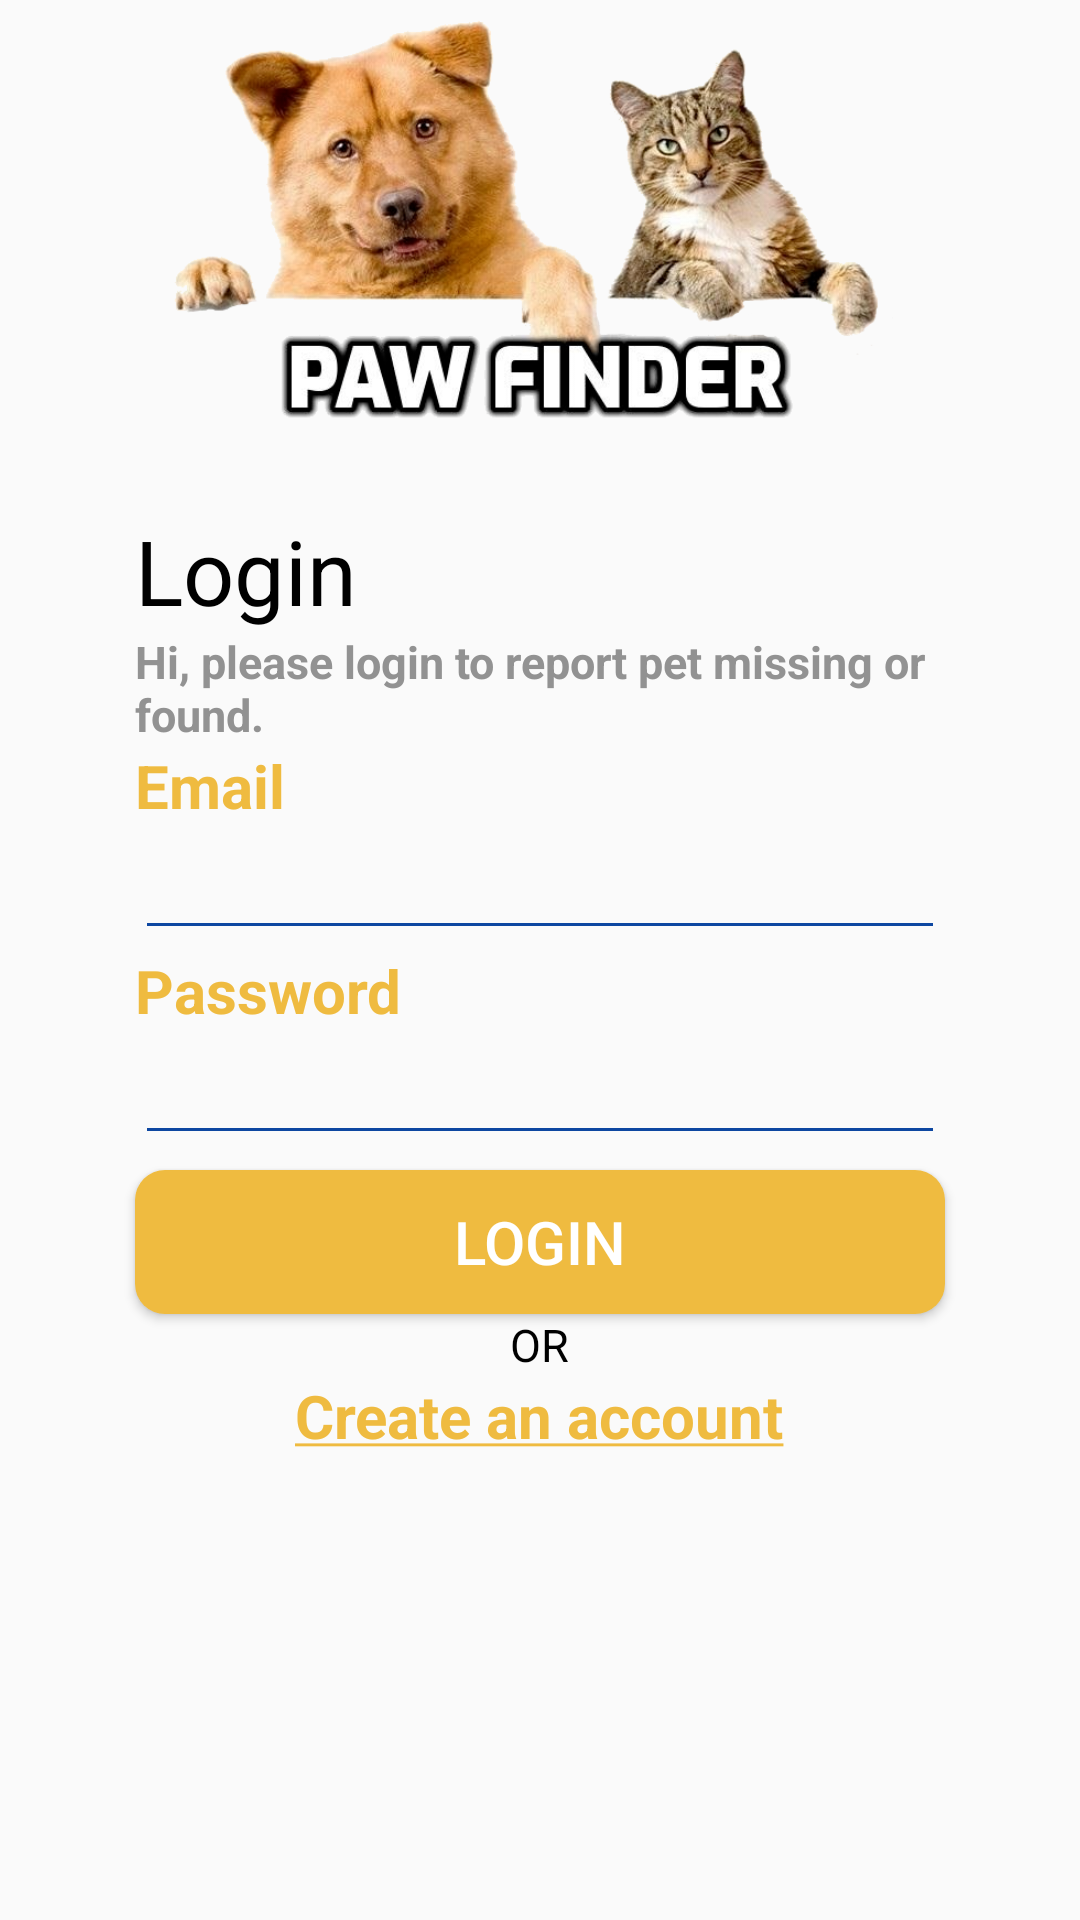

Android layout source for this screen:
<!-- AndroidManifest.xml: application theme AppTheme -->
<!-- res/layout/activity_login.xml -->
<?xml version="1.0" encoding="utf-8"?>
<RelativeLayout   xmlns:android="http://schemas.android.com/apk/res/android"
    xmlns:app="http://schemas.android.com/apk/res-auto"
    xmlns:tools="http://schemas.android.com/tools"
    android:layout_width="match_parent"
    android:layout_height="match_parent"
    tools:context=".activity.LoginActivity">

        <ImageView
            android:id="@+id/l_image_view"
            android:layout_width="270dp"
            android:layout_height="170dp"
            android:layout_centerHorizontal="true"
            android:src="@drawable/logo" />

        <TextView
            android:id="@+id/l_login_label"
            android:layout_width="0dp"
            android:layout_height="wrap_content"
            android:text="@string/btn_login"
            android:textSize="30dp"
            android:textColor="@color/black"
            android:layout_below="@id/l_image_view"
            android:layout_alignRight="@id/l_image_view"
            android:layout_alignLeft="@id/l_image_view"/>

        <TextView
            android:id="@+id/l_message_text"
            android:layout_width="0dp"
            android:layout_height="wrap_content"
            android:layout_gravity="center"
            android:text="@string/message_label"
            android:textSize="15dp"
            android:textStyle="bold"
            android:textColor="@color/colorGrey"
            android:layout_below="@id/l_login_label"
            android:layout_alignRight="@id/l_image_view"
            android:layout_alignLeft="@id/l_image_view"/>

        <TextView
            android:id="@+id/l_email_label"
            android:layout_width="0dp"
            android:layout_height="wrap_content"
            android:text="@string/email"
            android:textSize="20dp"
            android:textStyle="bold"
            android:textColor="@color/yellow"
            android:layout_below="@id/l_message_text"
            android:layout_alignRight="@id/l_image_view"
            android:layout_alignLeft="@id/l_image_view"/>

        <EditText
            android:id="@+id/l_edit_email"
            android:layout_width="0dp"
            android:layout_height="wrap_content"
            android:inputType="textWebEmailAddress"
            android:layout_below="@id/l_email_label"
            android:layout_alignRight="@id/l_image_view"
            android:layout_alignLeft="@id/l_image_view"/>

        <TextView
            android:id="@+id/l_password_label"
            android:layout_width="0dp"
            android:layout_height="wrap_content"
            android:text="@string/password"
            android:textColor="@color/yellow"
            android:textSize="20dp"
            android:textStyle="bold"
            android:layout_below="@id/l_edit_email"
            android:layout_alignRight="@id/l_image_view"
            android:layout_alignLeft="@id/l_image_view"/>

        <EditText
            android:id="@+id/l_edit_password"
            android:layout_width="0dp"
            android:layout_height="wrap_content"
            android:inputType="textPassword"
            android:layout_below="@id/l_password_label"
            android:layout_alignRight="@id/l_image_view"
            android:layout_alignLeft="@id/l_image_view"/>

        <Button
            android:id="@+id/bLogin"
            android:layout_width="0dp"
            android:layout_height="wrap_content"
            android:background="@drawable/rounded_yellow_button"
            android:layout_marginTop="5dp"
            android:text="@string/btn_login"
            android:textColor="@color/white"
            android:textAlignment="center"
            android:textSize="20dp"
            android:layout_below="@id/l_edit_password"
            android:layout_alignRight="@id/l_image_view"
            android:layout_alignLeft="@id/l_image_view"/>

        <TextView
            android:id="@+id/l_or_text"
            android:layout_width="wrap_content"
            android:layout_height="wrap_content"
            android:text="@string/or_text"
            android:textSize="15dp"
            android:textColor="@color/black"
            android:layout_below="@id/bLogin"
            android:layout_centerHorizontal="true"/>

        <TextView
            android:id="@+id/lCreateAccount"
            android:layout_width="wrap_content"
            android:layout_height="wrap_content"
            android:layout_gravity="center"
            android:text="@string/createAccount"
            android:textColorLink="@color/yellow"
            android:textSize="20dp"
            android:textStyle="bold"
            android:clickable="true"
            android:layout_below="@id/l_or_text"
            android:layout_centerHorizontal="true"/>

</RelativeLayout>
<!-- resources referenced by this layout -->
<resources>
  <color name="black">#000000</color>
  <color name="colorGrey">#929292</color>
  <color name="white">#FFFFFF</color>
  <color name="yellow">#efbb40</color>
  <!-- drawable logo: png bitmap (drawable, 265507 bytes) -->
  <!-- drawable rounded_yellow_button (drawable) -->
  <?xml version="1.0" encoding="utf-8"?>
  
  <shape xmlns:android="http://schemas.android.com/apk/res/android" android:shape="rectangle" android:padding="10dp">
      <solid android:color="@color/yellow" />
      <corners
          android:bottomRightRadius="10dp"
          android:bottomLeftRadius="10dp"
          android:topLeftRadius="10dp"
          android:topRightRadius="10dp"/>
  </shape>
  <string name="btn_login">Login</string>
  <string name="createAccount">
          <a href="#">Create an account</a>
      </string>
  <string name="email">Email</string>
  <string name="message_label">Hi, please login to report pet missing or found.</string>
  <string name="or_text">OR</string>
  <string name="password">Password</string>
  <style name="AppTheme" parent="Theme.AppCompat.Light">
          
          <item name="colorPrimary">@color/white</item>
          <item name="colorPrimaryDark">@color/yellow</item>
          <item name="colorAccent">@color/colorAccent</item>
          <item name="titleTextColor">@color/black</item>
          <item name="drawerArrowStyle">@style/AppTheme.DrawerArrowToggle</item>
          <item name="colorControlNormal">@color/colorBluePrimary</item>
          <item name="actionMenuTextColor">@color/grey</item>
      </style>
  <color name="colorAccent">#03DAC5</color>
  <style name="AppTheme.DrawerArrowToggle" parent="Widget.AppCompat.DrawerArrowToggle">
          <item name="color">@android:color/black</item>
      </style>
  <color name="colorBluePrimary">#0d47a1</color>
  <color name="grey">#212121</color>
</resources>
